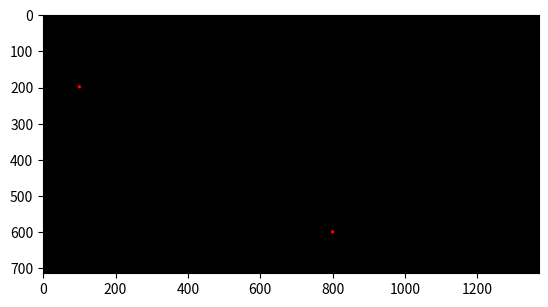

The script that saved this image:
# -*- coding: utf-8 -*-
"""pemvis pt3

Automatically generated by Colab.

Original file is located at
    https://colab.research.google.com/<link-removed>
"""

print("\033c")
import numpy as np
import matplotlib.pyplot as plt

x1 = 100
y1 = 200
x2 = 800
y2 = 600

lw = int(10)

hw = int(lw/2)

row = int(5/7*1000)
col = int(5/7*1920)

print('col, row = ', col, ',', row)

Gambar = np.zeros(shape=(row, col, 3), dtype=np.int16)

for i in range(x1-hw, x1+hw):
    for j in range(y1-hw, y1+hw):
        if ( (i-x1)**2 + (j-y1)**2 ) < hw **2:
            Gambar[j,i,0] = 255

for i in range(x2-hw, x2+hw):
     for j in range(y2-hw, y2+hw):
        if ( (i-x2)**2 + (j-y2)**2 ) < hw **2:
            Gambar[j,i,0] = 255

plt.figure()
plt.imshow(Gambar)
plt.show()